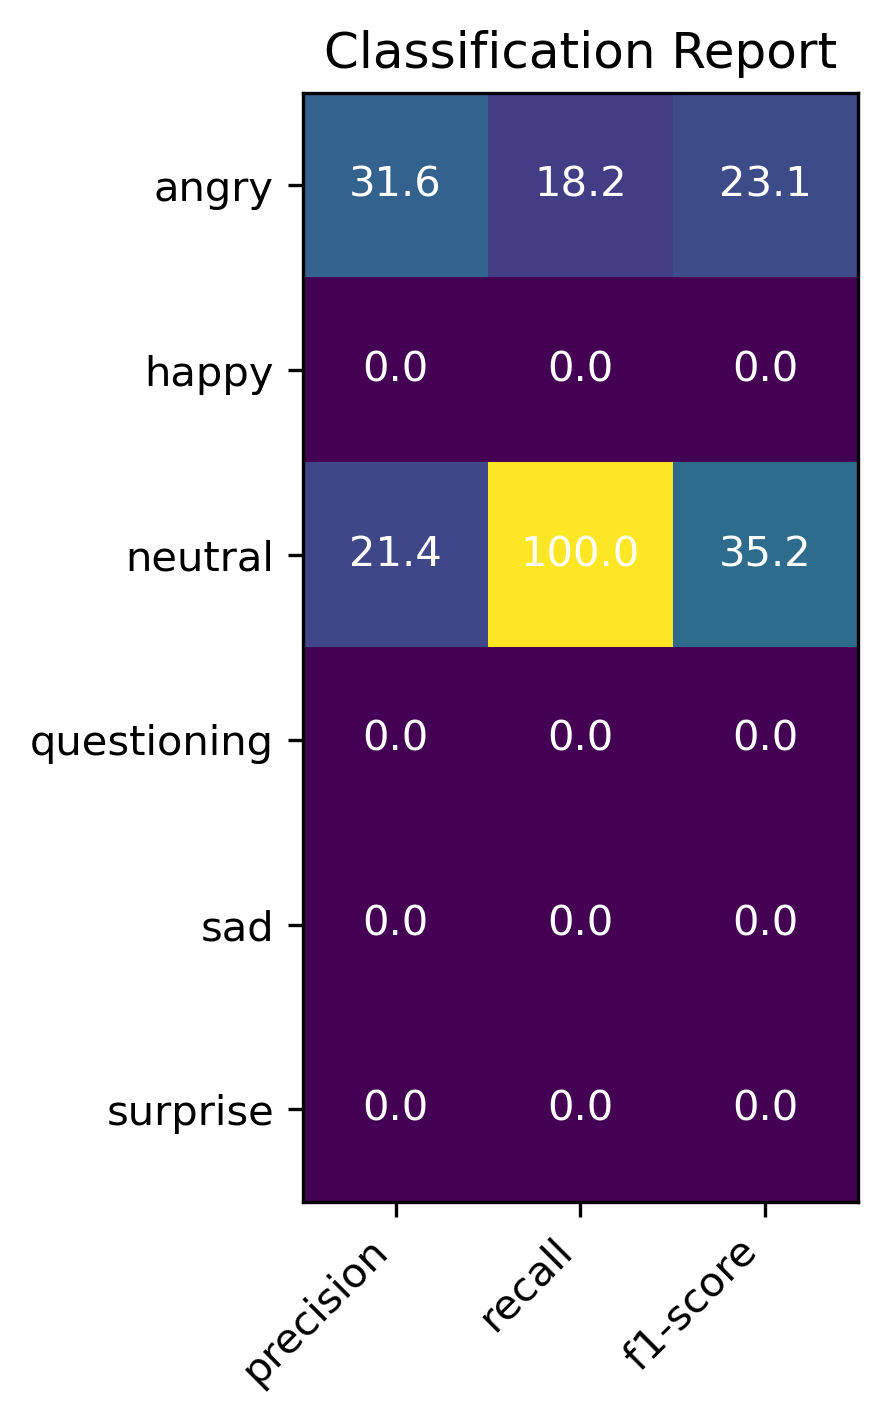

The table this chart was drawn from, first rows:
	precision	recall	f1-score	support
angry	0.3158	0.1818	0.2308	33.0
happy	0.0	0.0	0.0	66.0
neutral	0.2136	1.0	0.352	66.0
questioning	0.0	0.0	0.0	32.0
sad	0.0	0.0	0.0	65.0
surprise	0.0	0.0	0.0	66.0
accuracy	0.2195	0.2195	0.2195	0.2195
macro avg	0.08823	0.197	0.09713	328.0
weighted avg	0.07475	0.2195	0.09405	328.0
